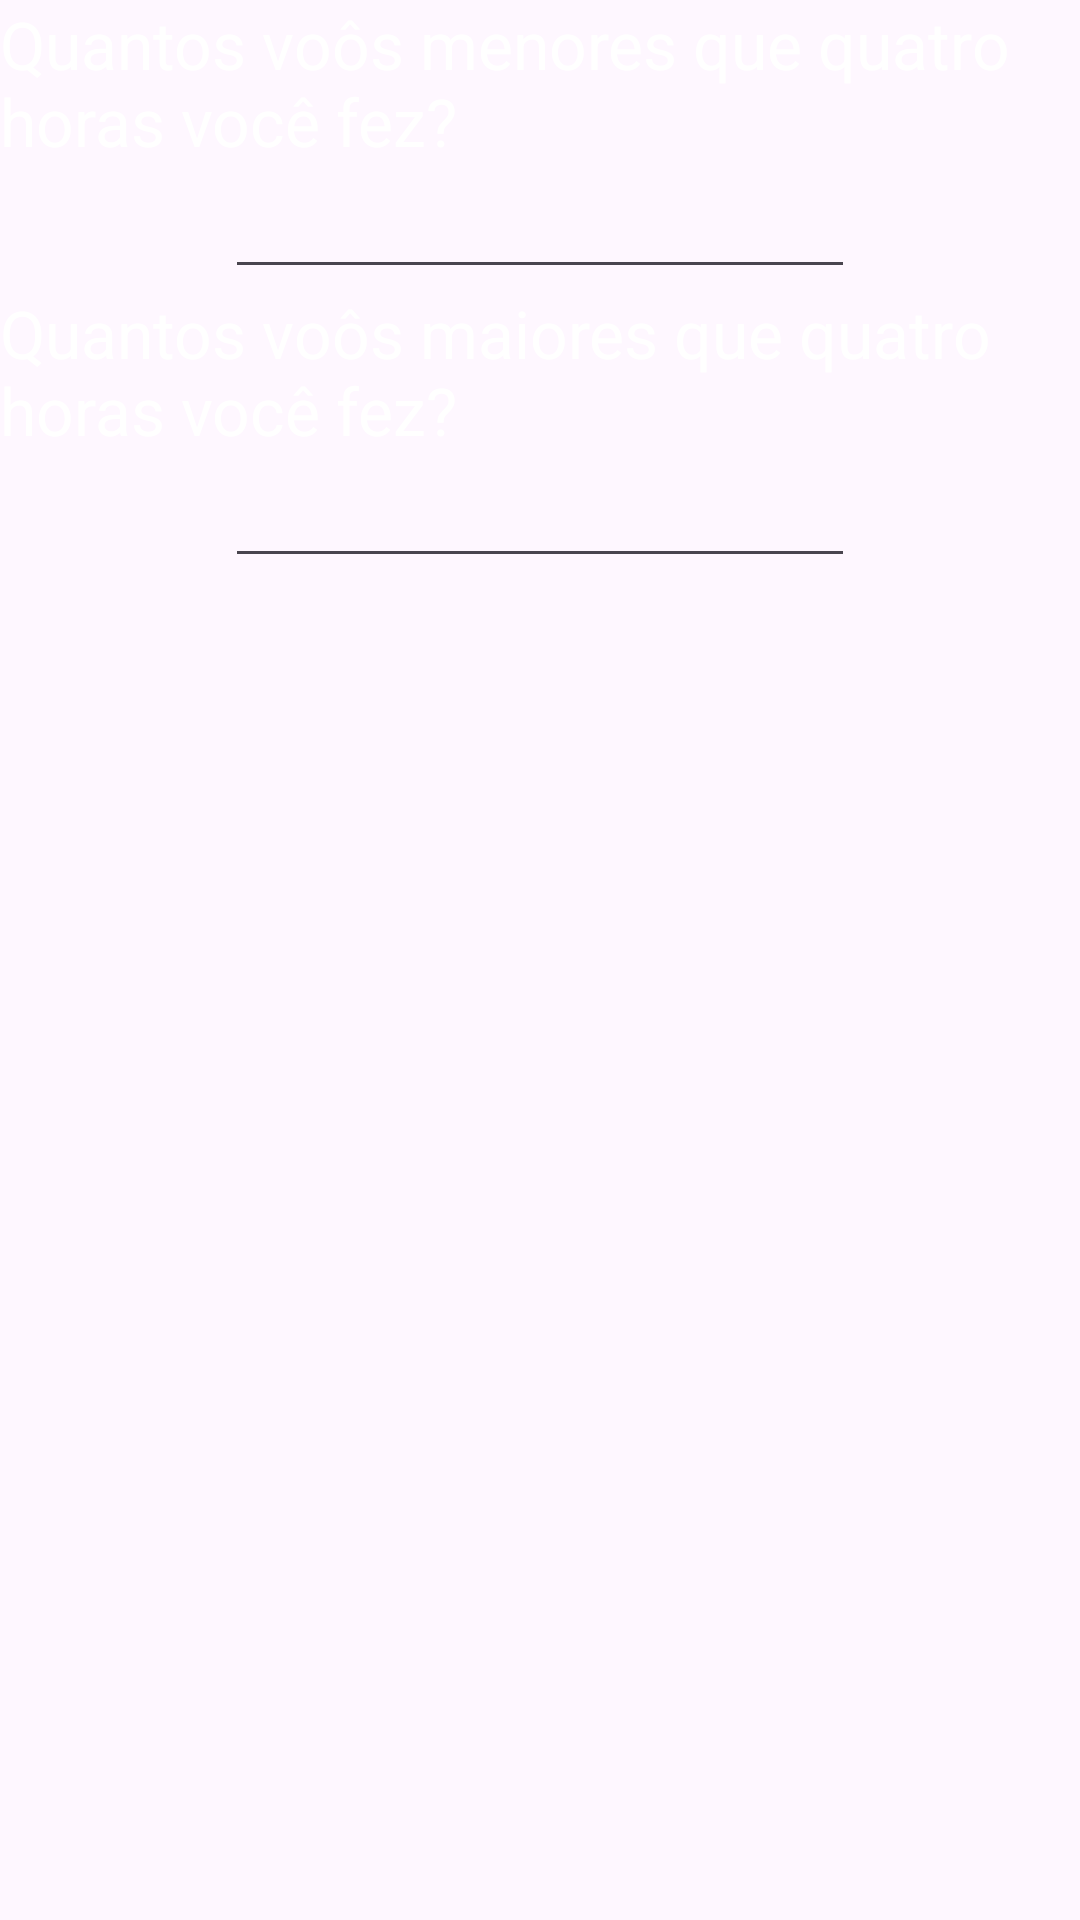

Reconstruct the res/layout file that produces this screen, plus the resources it refers to.
<!-- AndroidManifest.xml: application theme Theme.PegadaDeCarnono -->
<!-- res/layout/fragment_question_five.xml -->
<?xml version="1.0" encoding="utf-8"?>
<androidx.constraintlayout.widget.ConstraintLayout xmlns:android="http://schemas.android.com/apk/res/android"
    xmlns:app="http://schemas.android.com/apk/res-auto"
    xmlns:tools="http://schemas.android.com/tools"
    android:id="@+id/frameLayout5"
    android:layout_width="match_parent"
    android:layout_height="match_parent"
    tools:context=".fragment.QuestionFive">

    <TextView
        android:id="@+id/textView5"
        android:layout_width="wrap_content"
        android:layout_height="wrap_content"
        android:text="@string/voosMenores"
        android:textSize="22sp"
        android:textColor="@color/white"
        app:layout_constraintEnd_toEndOf="parent"
        app:layout_constraintStart_toStartOf="parent"
        app:layout_constraintTop_toTopOf="parent" />

    <EditText
        android:id="@+id/voos3"
        android:layout_width="wrap_content"
        android:layout_height="wrap_content"
        android:ems="10"
        android:inputType="number|numberSigned"
        android:minHeight="22sp"
        app:layout_constraintEnd_toEndOf="parent"
        app:layout_constraintStart_toStartOf="parent"
        app:layout_constraintTop_toBottomOf="@+id/textView5" />

    <TextView
        android:id="@+id/textView6"
        android:layout_width="wrap_content"
        android:layout_height="wrap_content"
        android:text="@string/quantos_vo_s_maiores_que_quatro_horas_voc_fez"
        android:textSize="22sp"
        android:textColor="@color/white"
        app:layout_constraintEnd_toEndOf="parent"
        app:layout_constraintHorizontal_bias="0.0"
        app:layout_constraintStart_toStartOf="parent"
        app:layout_constraintTop_toBottomOf="@+id/voos3" />

    <EditText
        android:id="@+id/voos4"
        android:layout_width="wrap_content"
        android:layout_height="wrap_content"
        android:ems="10"
        android:inputType="number|numberSigned"
        android:minHeight="22sp"
        app:layout_constraintEnd_toEndOf="parent"
        app:layout_constraintStart_toStartOf="parent"
        app:layout_constraintTop_toBottomOf="@+id/textView6" />


</androidx.constraintlayout.widget.ConstraintLayout>
<!-- resources referenced by this layout -->
<resources>
  <string name="quantos_vo_s_maiores_que_quatro_horas_voc_fez">Quantos voôs maiores que quatro horas você fez?</string>
  <string name="voosMenores">Quantos voôs menores que quatro horas você fez?</string>
  <style name="Theme.PegadaDeCarnono" parent="Base.Theme.PegadaDeCarnono" />
  <style name="Base.Theme.PegadaDeCarnono" parent="Theme.Material3.DayNight.NoActionBar">
          
          
      </style>
  <!-- not gathered from this repository: default colours our renderer supplied (Android Studio template values) -->
  <color name="white">#FFFFFFFF</color>
</resources>
